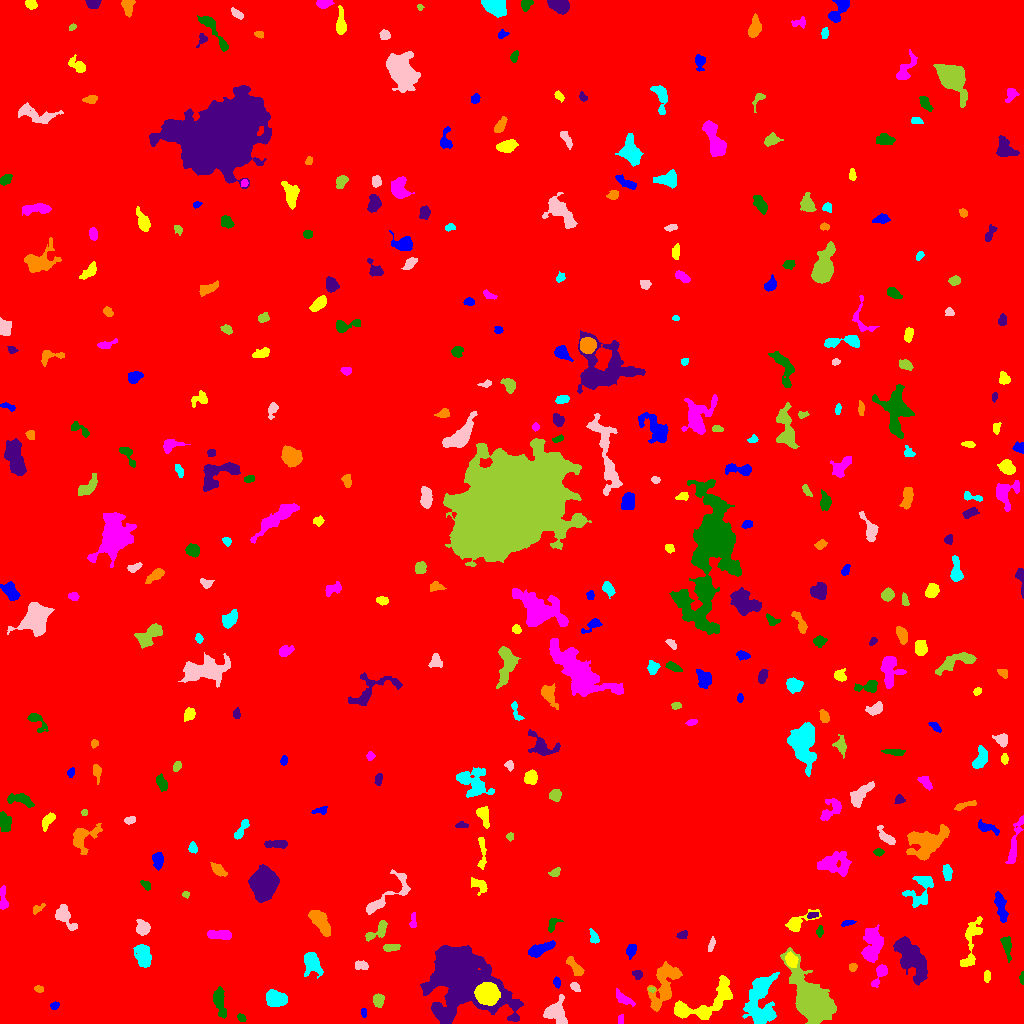

Data behind this chart, as committed beside it:
ID, X, Y, A, B, theta, total_flux, mu_max, mu_median, mu_mean, R_fwhm, R_e, R10, R90, x_start, x_end, y_start, y_end, area, greylevel
0, 524.1, 498.4, 297.4, 292, 0.3433, 1869846, 14.0, 1.0, 2.098, 91.5, 235.9, 88.26, 390.5, 0, 1023, 0, 1023, 891278, 2.098
1, 363.5, 10.87, 2.693, 1.012, -1.54, 92.0, 3.0, 2.0, 1.736, 3.385, 2.185, 0.9772, 3.192, 361, 366, 6, 15, 53, 7.736
2, 702.9, 18.61, 18.74, 7.284, 0.4889, 4078, 14.0, 4.0, 4.832, 7.695, 8.849, 3.29, 14.54, 674, 732, 4, 48, 844, 8.832
3, 620.6, 3.724, 2.475, 1.577, 1.482, 134.0, 3.0, 3.0, 2.393, 3.909, 2.646, 1.128, 3.742, 618, 623, 0, 9, 56, 8.393
4, 241.4, 5.62, 2.032, 1.532, -0.8245, 142.0, 5.0, 2.0, 2.219, 2.877, 2.185, 0.7979, 3.568, 237, 246, 2, 10, 64, 8.219
5, 445.2, 7.315, 2.895, 2.097, -1.016, 251.0, 8.0, 2.0, 2.261, 2.585, 2.877, 0.9772, 4.853, 440, 450, 0, 14, 111, 14.26
6, 663.8, 37.53, 12.9, 5.617, 1.215, 2678, 12.0, 3.0, 3.653, 5.997, 8.176, 2.821, 13.28, 647, 682, 12, 62, 733, 8.653
7, 759.9, 24.73, 14.02, 6.318, 1.476, 4030, 13.0, 3.0, 4.1, 6.979, 9.062, 3.241, 15.05, 742, 779, 0, 51, 983, 9.1
8, 555.8, 10.4, 6.016, 5.325, -1.037, 1742, 9.0, 4.0, 4.478, 7.399, 5.944, 2.459, 9.373, 543, 567, 0, 29, 389, 9.478
9, 378.3, 23.37, 3.217, 2.596, 1.473, 438.0, 6.0, 3.0, 3.197, 5.171, 3.742, 1.493, 5.781, 373, 384, 16, 30, 137, 9.197
10, 848.5, 5.224, 4.974, 4.277, 0.8285, 856.0, 8.0, 3.0, 3.523, 6.18, 4.754, 1.871, 7.399, 837, 858, 0, 19, 243, 9.523
11, 54.49, 17.51, 2.078, 1.682, 0.9119, 102.0, 4.0, 1.0, 1.569, 3.192, 2.326, 0.7979, 3.742, 50, 59, 14, 22, 65, 7.569
12, 486.8, 29.65, 4.9, 4.495, -0.08996, 12791, 70.0, 21.5, 26.32, 7.047, 5.997, 2.394, 9.707, 474, 500, 18, 41, 486, 49.32
13, 622.2, 25.88, 5.81, 1.855, -0.6459, 259.0, 4.0, 2.0, 1.551, 5.262, 3.742, 1.382, 5.781, 616, 635, 17, 35, 167, 7.551
14, 219.8, 21.99, 7.86, 2.678, -1.404, 694.0, 6.0, 2.0, 2.487, 6.103, 5.412, 1.954, 8.349, 213, 226, 5, 37, 279, 7.487
15, 458.6, 49.36, 17.53, 11.27, -0.6766, 51267, 106.0, 7.0, 14.16, 8.903, 11.47, 4.068, 25.16, 420, 523, 0, 78, 3620, 19.16
16, 38.77, 34.56, 2.322, 1.565, -0.1762, 239.0, 7.0, 4.0, 3.855, 3.432, 2.523, 0.9772, 3.827, 34, 43, 31, 38, 62, 8.855
17, 275.7, 24.78, 4.92, 3.479, -0.2025, 1881, 13.0, 6.0, 6.01, 6.507, 5.293, 2.111, 8.33, 266, 287, 17, 34, 313, 11.01
18, 575.3, 36.58, 2.605, 1.537, -0.8117, 179.0, 6.0, 2.0, 2.21, 3.09, 2.459, 0.7979, 4.029, 570, 580, 32, 41, 81, 8.21
19, 651.8, 34.01, 1.837, 1.247, -0.1038, 136.0, 6.0, 4.0, 3.676, 3.09, 1.954, 0.7979, 2.985, 648, 655, 31, 36, 37, 12.68
20, 114.2, 45.36, 7.149, 2.908, 1.398, 404.0, 5.0, 2.0, 1.712, 3.989, 4.514, 1.693, 7.313, 107, 123, 31, 56, 236, 8.712
21, 557, 40.65, 2.569, 1.553, -1.357, 216.0, 7.0, 3.0, 3.0, 3.038, 2.459, 0.9772, 3.949, 553, 560, 35, 47, 72, 11.0
22, 987.1, 46.99, 2.637, 1.673, 1.493, 156.0, 4.0, 2.0, 2.026, 3.909, 2.646, 0.9772, 4.26, 984, 990, 41, 53, 77, 8.026
23, 880.7, 50.32, 6.259, 2.496, 1.05, 605.0, 8.0, 3.0, 3.253, 4.442, 3.868, 1.493, 6.604, 871, 887, 36, 59, 186, 11.25
24, 1022, 45.75, 3.072, 1.048, 1.559, 80.0, 4.0, 2.0, 1.569, 2.877, 2.111, 0.7979, 3.29, 1019, 1023, 39, 52, 51, 7.569
25, 637.6, 49.21, 2.612, 1.985, -0.2971, 156.0, 5.0, 2.0, 1.857, 2.706, 2.646, 0.9772, 4.37, 632, 642, 44, 53, 84, 7.857
26, 852.6, 56.38, 2.003, 1.825, -1.54, 116.0, 3.0, 2.0, 1.758, 3.478, 2.459, 0.9772, 3.827, 849, 857, 52, 60, 66, 7.758
27, 143.3, 68.31, 5.402, 3.344, -1.36, 1565, 11.0, 4.0, 4.786, 6.482, 5.352, 2.185, 8.444, 133, 151, 56, 79, 327, 9.786
28, 361.2, 57.9, 3.53, 2.083, -0.1939, 303.0, 5.0, 3.0, 2.658, 4.549, 3.432, 1.493, 5.109, 355, 368, 54, 63, 114, 9.658
29, 812.7, 21.74, 12.53, 6.678, -1.031, 34941, 86.0, 11.0, 21.37, 9.508, 9.407, 3.7, 17.63, 780, 836, 0, 76, 1635, 24.37
30, 282.7, 64.77, 10.83, 3.424, 1.301, 1082, 6.0, 3.0, 2.685, 8.058, 6.408, 2.459, 9.901, 271, 293, 48, 86, 403, 7.685
31, 630.9, 73.04, 3.142, 2.11, 1.312, 341.0, 7.0, 3.0, 2.772, 3.523, 3.241, 1.262, 5.14, 626, 636, 64, 79, 123, 9.772
32, 791.5, 62.78, 3.437, 2.471, -1.211, 769.0, 12.0, 4.0, 4.836, 4.334, 3.656, 1.382, 5.863, 785, 798, 56, 72, 159, 15.84
33, 872.7, 77.39, 8.868, 4.373, 1.361, 2429, 11.0, 4.0, 4.473, 7.632, 6.887, 2.706, 11.11, 861, 883, 61, 99, 543, 9.473
34, 1007, 77.31, 6.17, 2.184, -1.376, 436.0, 6.0, 2.0, 2.463, 4.983, 4.26, 1.596, 6.531, 1000, 1011, 61, 87, 177, 7.463
35, 910.2, 66.43, 12.61, 4.972, -0.9848, 3633, 13.0, 4.0, 4.157, 6.155, 8.974, 3.141, 14.21, 893, 927, 38, 87, 874, 9.157
36, 574.8, 56.52, 6.209, 2.198, -0.8936, 488.0, 5.0, 2.0, 2.638, 5.382, 4.406, 1.693, 6.77, 566, 584, 48, 67, 185, 7.638
37, 311.2, 60.85, 5.791, 3.81, -1.191, 811.0, 6.0, 2.0, 2.428, 6.433, 5.171, 2.034, 8.444, 304, 323, 45, 71, 334, 8.428
38, 711.7, 79.43, 3.47, 1.201, 1.357, 117.0, 4.0, 1.0, 1.427, 3.241, 2.523, 0.7979, 4.146, 708, 715, 72, 87, 82, 13.43
39, 390.4, 75.82, 4.39, 1.736, 0.08906, 199.0, 4.0, 2.0, 1.686, 4.652, 3.432, 1.262, 5.262, 383, 400, 72, 79, 118, 7.686
40, 243.8, 77.39, 2.325, 1.532, -0.3373, 175.0, 5.0, 3.0, 2.966, 3.241, 2.394, 0.9772, 3.7, 239, 248, 74, 81, 59, 7.966
41, 539.4, 73.8, 7.733, 2.414, 0.3853, 1160, 12.0, 4.0, 4.361, 4.754, 4.886, 1.871, 7.919, 528, 555, 66, 83, 266, 13.36
42, 971.4, 80.42, 16.01, 3.798, 1.332, 1060, 6.0, 2.0, 2.454, 7.818, 6.58, 2.523, 10.16, 960, 982, 57, 107, 432, 8.454
43, 220, 88.57, 6.354, 2.186, -0.03012, 880.0, 8.0, 4.0, 4.112, 6.84, 4.82, 1.954, 7.181, 207, 231, 84, 93, 214, 9.112
44, 819.6, 91.97, 2.565, 1.636, 1.461, 154.0, 5.0, 2.0, 2.169, 2.523, 2.523, 0.9772, 4.068, 816, 823, 86, 98, 71, 8.169
45, 682.5, 88.49, 2.592, 1.845, 0.3042, 150.0, 4.0, 2.0, 1.852, 4.029, 2.764, 1.128, 4.222, 676, 687, 85, 93, 81, 12.85
46, 319.9, 102.4, 7.32, 3.275, -0.9292, 1798, 9.0, 5.0, 4.953, 7.715, 6.232, 2.523, 9.608, 308, 330, 87, 113, 363, 8.953
47, 593.8, 86.4, 3.464, 1.848, -1.217, 377.0, 9.0, 3.0, 3.523, 3.338, 2.985, 1.128, 4.951, 589, 599, 80, 95, 107, 8.523
48, 142.8, 95.9, 3.454, 3.003, -1.13, 1168, 16.0, 6.0, 6.28, 4.514, 3.989, 1.596, 6.383, 136, 150, 88, 104, 186, 11.28
49, 379.2, 93.37, 6.658, 2.942, 0.6932, 596.0, 9.0, 2.0, 2.772, 3.478, 4.184, 1.493, 6.887, 365, 387, 82, 103, 215, 8.772
50, 504.5, 71.92, 12.13, 4.84, -1.432, 2226, 10.0, 3.0, 3.383, 7.674, 7.611, 2.985, 12.36, 495, 521, 50, 101, 658, 8.383
51, 848, 100.9, 3.053, 1.237, 0.2524, 105.0, 4.0, 1.0, 1.438, 3.192, 2.326, 0.7979, 3.785, 841, 856, 97, 103, 73, 8.438
52, 797.8, 101, 9.01, 3.229, 0.4729, 913.0, 8.0, 3.0, 3.344, 5.89, 4.951, 1.871, 7.939, 785, 821, 92, 114, 273, 8.344
53, 413, 102.5, 4.518, 1.531, 1.507, 211.0, 4.0, 3.0, 2.398, 4.687, 3.141, 1.262, 4.583, 409, 416, 96, 111, 88, 7.398
54, 551.6, 97.41, 3.833, 1.98, 1.17, 165.0, 6.0, 1.0, 1.46, 2.326, 2.764, 0.9772, 4.754, 548, 563, 91, 105, 113, 12.46
55, 812.7, 108.6, 2.869, 1.388, 0.2157, 146.0, 4.0, 2.0, 2.116, 3.868, 2.585, 0.9772, 3.827, 807, 818, 105, 111, 69, 11.12
56, 37.9, 115.1, 3.897, 1.707, 0.5528, 189.0, 5.0, 2.0, 2.25, 3.192, 2.877, 1.128, 4.514, 33, 45, 109, 120, 84, 7.25
57, 919.8, 134.1, 9.807, 6.614, 0.9518, 1172, 8.0, 2.0, 2.688, 5.89, 6.333, 2.326, 10.11, 902, 933, 116, 147, 436, 7.688
58, 64.2, 107, 7.057, 3.31, -0.8998, 1580, 14.0, 4.0, 5.544, 5.262, 4.951, 1.871, 8.33, 55, 77, 93, 119, 285, 9.544
59, 185.7, 129.3, 1.741, 1.479, 0.02721, 161.0, 7.0, 2.5, 3.5, 2.523, 1.954, 0.7979, 3.29, 182, 189, 125, 132, 46, 8.5
... 337 more rows
